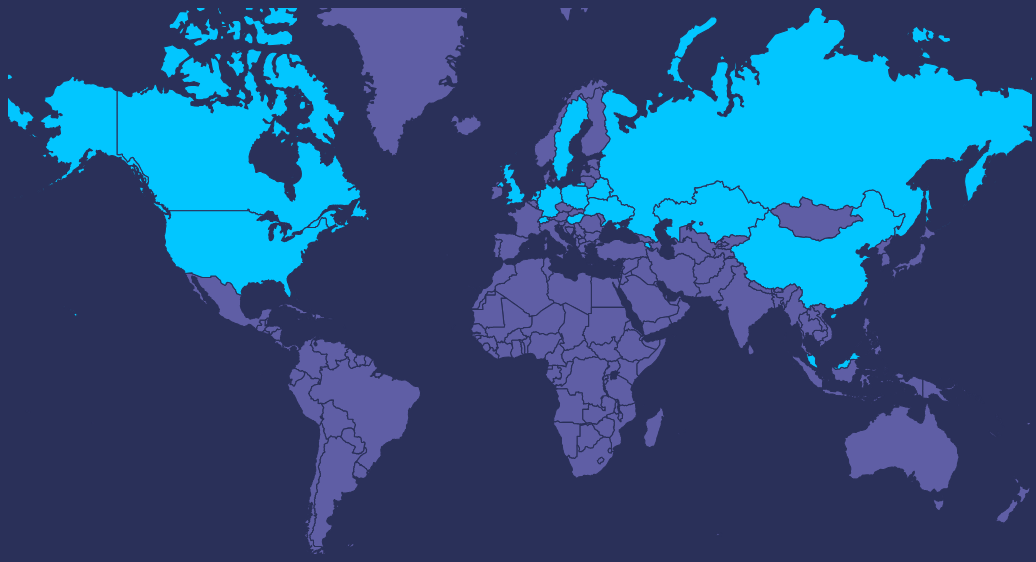
D3 v3 page, settled after 480 driven frames (8 s of simulated time); the page loaded 1 data file(s).


// ── js/controller.js
$(document).ready(function () {


    var m_width = $("#map").width(),
        width = 938,
        height = 500,
        country,
        state,
        baseimg = 'images/',
        baseimgext = '.gif';

    var projection = d3.geo.mercator()
        .scale(150)
        .translate([width / 2, height / 1.5]);

    var path = d3.geo.path()
        .projection(projection);

    var svg = d3.select("#map").append("svg")
        .attr("preserveAspectRatio", "xMidYMid")
        .attr("viewBox", "0 0 " + width + " " + height)
        .attr("width", m_width)
        .attr("height", m_width * height / width);

    svg.append("rect")
        .attr("class", "background")
        .attr("width", width)
        .attr("height", height)
        .on("click", country_clicked);

    var g = svg.append("g");

    d3.json("js/resources/countries.topo.json", function (error, us) {
        g.append("g")
            .attr("id", "countries")
            .selectAll("path")
            .data(topojson.feature(us, us.objects.countries).features)
            .enter()
            .append("path")
            .attr("id", function (d) {
                return d.id;
            })
            .attr("d", path)
            .attr("class", function (d) {
                if(d.properties.data) {return "presence"}

        })
            .on("click", country_clicked)
            .on("mouseover", country_hover)
            .on("mouseout", country_hout);
    });

    function zoom(xyz) {
        g.transition()
            .duration(750)
            .attr("transform", "translate(" + projection.translate() + ")scale(" + xyz[2] + ")translate(-" + xyz[0] + ",-" + xyz[1] + ")")
            .selectAll(["#countries"])
            .style("stroke-width", 1.0 / xyz[2] + "px")
            ;
    }

    function get_xyz(d) {
        var bounds = path.bounds(d);
        var w_scale = (bounds[1][0] - bounds[0][0]) / width;
        var h_scale = (bounds[1][1] - bounds[0][1]) / height;
        var z = .96 / Math.max(w_scale, h_scale);
        var x = (bounds[1][0] + bounds[0][0]) / 2;
        var y = (bounds[1][1] + bounds[0][1]) / 2 + (height / z / 6);
        return [x, y, z];
    }



    function country_hover(d) {
        if(d && d.properties.data) {
            g.selectAll("#" + d.id).attr('class', 'highlight');
            $('#country').text(d.properties.name);
            $('#country-img').attr('src', baseimg + d.id + baseimgext).show();
            $('#country-desc').text(d.properties.description);

        }


    }


    function country_hout(d) {
        if(d && d.properties.data) {
            g.selectAll("#" + d.id).attr('class', 'presence');
            $('#country').html("&nbsp;");
            $('#country-desc').text("");
            $('#country-img').hide();
        }

    }


    function country_clicked(d) {

        zoom(get_xyz(d));

        if (d && d.properties.data) {
            $("#info").text(d.properties.data);

            event.preventDefault();
            $('#overlay').fadeIn(400,
                function () {
                    $('#info')
                        .css('display', 'block')
                        .animate({opacity: 1, top: '30%'}, 200);
                });

        }

    }

    $('#info_close, #overlay').click(function () {
        $('#info')
            .animate({opacity: 0, top: '35%'}, 200,
            function () {
                $(this).css('display', 'none');
                $('#overlay').fadeOut(400);
                svg.attr("viewBox", "0 0 " + width + " " + height);
            }
        );
    });

    $(window).resize(function () {
        var w = $("#map").width();
        svg.attr("width", w);
        svg.attr("height", w * height / width);
    });


})


### data: js/resources/countries.topo.json
{
 "type": "Topology",
 "objects": {
  "countries": {
   "bbox": [
    -180.0,
    -55.52,
    180.0,
    83.61
   ],
   "type": "GeometryCollection",
   "geometries": [
    "{... 4 keys}",
    "{... 4 keys}",
    "{... 4 keys}",
    "{... 4 keys}",
    "{... 4 keys}",
    "{... 4 keys}",
    "{... 4 keys}",
    "{... 4 keys}",
    "... 184 more items"
   ]
  }
 },
 "arcs": [
  [
   [
    7080,
    6666
   ],
   [
    -5,
    5
   ],
   [
    -10,
    -13
   ],
   [
    5,
    -7
   ]
  ],
  [
   [
    7070,
    6651
   ],
   [
    -13,
    -14
   ],
   [
    -12,
    5
   ],
   [
    -30,
    -6
   ],
   [
    -10,
    -6
   ],
   [
    -13,
    -24
   ],
   [
    -3,
    4
   ],
   [
    -13,
    -29
   ],
   "... 45 more items"
  ],
  [
   [
    6689,
    6136
   ],
   [
    27,
    70
   ],
   [
    1,
    14
   ],
   [
    -5,
    25
   ],
   [
    -23,
    9
   ],
   [
    -1,
    38
   ],
   [
    1,
    16
   ],
   [
    -7,
    53
   ],
   "... 9 more items"
  ],
  [
   [
    6701,
    6550
   ],
   [
    8,
    -12
   ],
   [
    13,
    -2
   ],
   [
    8,
    -20
   ],
   [
    4,
    10
   ],
   [
    5,
    -5
   ],
   [
    13,
    16
   ],
   [
    -1,
    13
   ],
   "... 12 more items"
  ],
  [
   [
    6847,
    6675
   ],
   [
    14,
    2
   ],
   [
    6,
    -14
   ],
   [
    7,
    6
   ],
   [
    8,
    -6
   ]
  ],
  [
   [
    6882,
    6663
   ],
   [
    7,
    -19
   ],
   [
    7,
    6
   ],
   [
    1,
    7
   ],
   [
    14,
    15
   ],
   [
    5,
    -1
   ],
   [
    7,
    -14
   ],
   [
    5,
    9
   ],
   "... 25 more items"
  ],
  [
   [
    5665,
    3209
   ],
   [
    3,
    -38
   ],
   [
    -3,
    -16
   ],
   [
    0,
    -41
   ],
   [
    2,
    -14
   ],
   [
    -5,
    -29
   ],
   [
    4,
    -15
   ],
   [
    -56,
    0
   ],
   "... 8 more items"
  ],
  [
   [
    5649,
    2722
   ],
   [
    -56,
    -26
   ],
   [
    -4,
    6
   ],
   [
    -12,
    -8
   ],
   [
    -13,
    13
   ],
   [
    -8,
    -3
   ],
   [
    -10,
    4
   ],
   [
    -18,
    1
   ],
   "... 13 more items"
  ],
  "... 1,016 more items"
 ],
 "transform": {
  "scale": [
   0.036,
   0.01392
  ],
  "translate": [
   -180,
   -55.52
  ]
 }
}